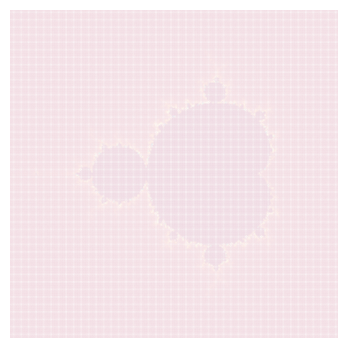

Write Python code to recreate this figure.
import matplotlib.pyplot as plt
import numpy as np

def mandelbrot(c):
    z = complex(0,0)
    for j in range(300):
        z = z**2 + c
        if np.isnan(abs(z)):
            return False, j
    return True, 0


x_min, x_max = [-2, 1]
y_min, y_max = [-1.5, 1.5]

x_len = abs(x_max - x_min)
y_len = abs(y_max - y_min)

res = 1000
unit = 1/np.sqrt(res)

x_arr = np.arange(x_min, x_max, unit/x_len)
y_arr = np.arange(y_min, y_max, unit/y_len)

print(x_arr.shape, y_arr.shape)

grid = np.array([x_arr + y*1j for y in y_arr]).flatten()
colorchart = np.zeros(len(grid))

mand = np.array([])
for i in range(len(grid)):
    flag, pt_color = mandelbrot(grid[i])
    colorchart[i] = pt_color
    if flag:
        mand = np.append(mand, grid[i])


X = np.array([x.real for x in mand])
Y = np.array([x.imag for x in mand])

X1 = np.array([x.real for x in grid])
Y1 = np.array([x.imag for x in grid])

# plot
# fig_size = 100*unit
# fig, ax = plt.subplots(figsize=(fig_size, fig_size))
fig, ax = plt.subplots(figsize=(x_len+1, y_len+1))


px = 1/plt.rcParams['figure.dpi'] 
num_points = ((.5*unit)**2)/px
marker_size = 1*(num_points**2)

ax.scatter(X1, Y1, marker='o', s=marker_size, c=colorchart, cmap='Spectral')
ax.axis([x_min, x_max, y_min, y_max])
ax.set_aspect('equal', adjustable='box')
fig.tight_layout()
plt.show()

ax.axis('off')
fig.savefig('boo', bbox_inches='tight')

# plt.scatter(X,Y, s=0.5, color='black')
# ax.set_aspect('equal', adjustable='box')
# plt.show()